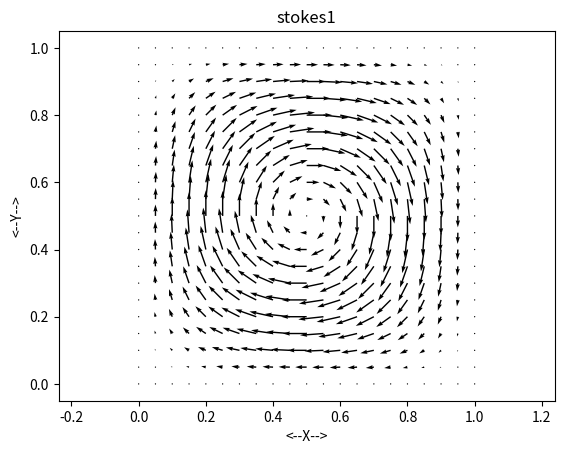
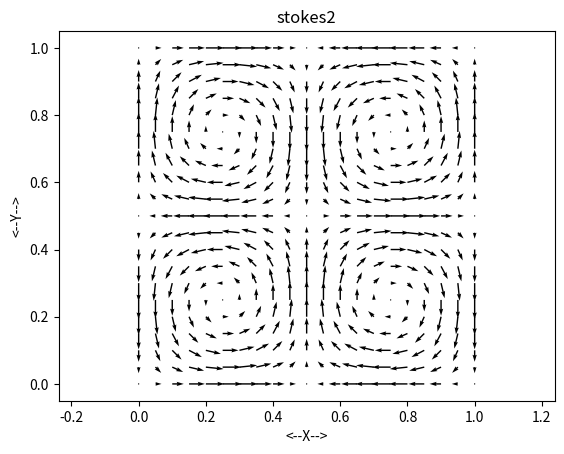
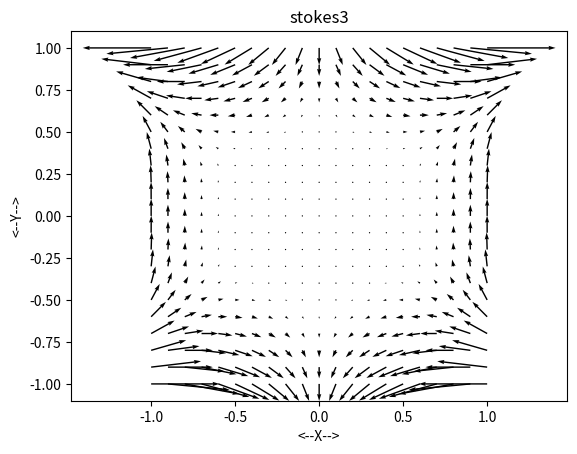

Write the Python code that produced these figures, in order.
#! /usr/bin/env python3
#
def stokes_2d_exact_test ( ):

#*****************************************************************************80
#
## stokes_2d_exact_test() tests stokes_2d_exact().
#
#  Licensing:
#
#    This code is distributed under the MIT license.
#
#  Modified:
#
#    12 February 2015
#
#  Author:
#
#    John Burkardt
#
  from numpy.random import default_rng
  import numpy as np
  import platform

  print ( '' )
  print ( 'stokes_2d_exact_test():' )
  print ( '  python version: ' + platform.python_version ( ) )
  print ( '  numpy version:  ' + np.version.version )
  print ( '  Test stokes_2d_exact().' )
 
  rng = default_rng ( )

  grid_2d_test ( )

  uvp_stokes1_test ( rng )
  rhs_stokes1_test ( rng )
  resid_stokes1_test ( rng )
  stokes1_gnuplot_test ( )
  stokes1_matplotlib_test ( )

  uvp_stokes2_test ( rng )
  rhs_stokes2_test ( rng )
  resid_stokes2_test ( rng )
  stokes2_gnuplot_test ( )
  stokes2_matplotlib_test ( )

  uvp_stokes3_test ( rng )
  rhs_stokes3_test ( rng )
  resid_stokes3_test ( rng )
  stokes3_gnuplot_test ( )
  stokes3_matplotlib_test ( )
#
#  Terminate.
#
  print ( '' )
  print ( 'stokes_2d_exact_test():' )
  print ( '  Normal end of execution.' )
  return
def grid_2d ( x_num, x_lo, x_hi, y_num, y_lo, y_hi ):

#*****************************************************************************80
#
## grid_2d() returns a regular 2D grid.
#
#  Licensing:
#
#    This code is distributed under the MIT license.
#
#  Modified:
#
#    20 January 2015
#
#  Author:
#
#    John Burkardt
#
#  Input:
#
#    integer X_NUM, the number of X values to use.
#
#    real X_LO, X_HI, the range of X values.
#
#    integer Y_NUM, the number of Y values to use.
#
#    real Y_LO, Y_HI, the range of Y values.
#
#  Output:
#
#    real X(X_NUM*Y_NUM), Y(X_NUM*Y_NUM), the coordinates of the grid.
#
  import numpy as np

  x = np.zeros ( x_num * y_num )
  y = np.zeros ( x_num * y_num )

  if ( x_num == 1 ):
    xi = ( x_lo + x_hi ) / 2.0
    k = 0
    for j in range ( 0, y_num ):
      for i in range ( 0, x_num ):
        x[k] = xi
        k = k + 1
  else:
    k = 0
    for j in range ( 0, y_num ):
      for i in range ( 0, x_num ):
        xi = ( float ( x_num - i - 1 ) * x_lo   \
             + float (         i     ) * x_hi ) \
             / float ( x_num     - 1 )
        x[k] = xi
        k = k + 1

  if ( y_num == 1 ):
    yj = ( y_lo + y_hi ) / 2.0
    k = 0
    for j in range ( 0, y_num ):
      for i in range ( 0, x_num ):
        y[k] = yj
        k = k + 1
  else:
    k = 0
    for j in range ( 0, y_num ):
      yj = ( float ( y_num - j - 1 ) * y_lo   \
           + float (         j     ) * y_hi ) \
           / float ( y_num     - 1 )
      for i in range ( 0, x_num ):
        y[k] = yj
        k = k + 1

  return x, y

def grid_2d_test ( ):

#*****************************************************************************80
#
## grid_2d_test() tests grid_2d().
#
#  Licensing:
#
#    This code is distributed under the MIT license.
#
#  Modified:
#
#    20 January 2015
#
#  Author:
#
#    John Burkardt
#
  print ( '' )
  print ( 'grid_2d_test():' )
  print ( '  grid_2d() generates a regular grid.' )

  x_lo = 10.0
  x_hi = 20.0
  x_num = 5

  y_lo = 5.0
  y_hi = 6.0
  y_num = 3

  x, y = grid_2d ( x_num, x_lo, x_hi, y_num, y_lo, y_hi )

  print ( '' )
  k = 0
  for j in range ( 0, y_num ):
    for i in range ( 0, x_num):
      print ( '  %2d  %2d  %2d  %14.6f  %14.6f' % ( k, i, j, x[k], y[k] ) )
      k = k + 1

  return

def r8vec_print ( n, a, title ):

#*****************************************************************************80
#
## r8vec_print() prints an R8VEC.
#
#  Licensing:
#
#    This code is distributed under the MIT license.
#
#  Modified:
#
#    31 August 2014
#
#  Author:
#
#    John Burkardt
#
#  Input:
#
#    integer N, the dimension of the vector.
#
#    real A(N), the vector to be printed.
#
#    string TITLE, a title.
#
  print ( '' )
  print ( title )
  print ( '' )
  for i in range ( 0, n ):
    print ( '%6d:  %12g' % ( i, a[i] ) )

  return

def resid_stokes1 ( n, x, y ):

#*****************************************************************************80
#
## resid_stokes1() returns residuals of the exact Stokes solution #1.
#
#  Licensing:
#
#    This code is distributed under the MIT license.
#
#  Modified:
#
#    25 January 2015
#
#  Author:
#
#    John Burkardt
#
#  Reference:
#
#    Junping Wang, Yanqiu Wang, Xiu Ye,
#    A robust numerical method for Stokes equations based on divergence-free
#    H(div) finite element methods,
#    SIAM Journal on Scientific Computing,
#    Volume 31, Number 4, 2009, pages 2784-2802.
#
#  Input:
#
#    integer N, the number of points at which the solution is to
#    be evaluated.
#
#    real X(N), Y(N), the coordinates of the points.
#
#  Output:
#
#    real UR(N), VR(N), PR(N), the residuals in the U,
#    V and P equations.
#
  import numpy as np

  ur = np.zeros ( n )
  vr = np.zeros ( n )
  pr = np.zeros ( n )

  f, g, h = rhs_stokes1 ( n, x, y )

  u = - 2.0 * x ** 2 * ( x - 1.0 ) ** 2 * y * ( y - 1.0 ) * ( 2.0 * y - 1.0 )

  ux = - 2.0 * ( 4.0 * x ** 3 - 6.0 * x ** 2  \
       + 2.0 * x ) * y * ( y - 1.0 ) * ( 2.0 * y - 1.0 )

  uxx = - 2.0 * ( 12.0 * x ** 2 - 12.0 * x + 2.0 ) \
        * ( 2.0 * y ** 3 - 3.0 * y ** 2 + y )

  uy = - 2.0 * x ** 2 * ( x - 1.0 ) ** 2 * ( 6.0 * y ** 2 - 3.0 * y + 1.0 )

  uyy = - 2.0 * ( x ** 4 - 2.0 * x ** 3 + x ** 2 ) * ( 12.0 * y - 6.0 )

  v =   2.0 * x * ( x - 1.0 ) * ( 2.0 * x - 1.0 ) * y ** 2 * ( y - 1.0 ) ** 2

  vx =   2.0 * ( 6.0 * x ** 2 - 6.0 * x + 1.0 ) * y ** 2 * ( y - 1.0 ) ** 2

  vxx =   2.0 * ( 12.0 * x - 6.0 ) * y ** 2 * ( y - 1.0 ) ** 2

  vy =   2.0 * x * ( x - 1.0 ) * ( 2.0 * x - 1.0 ) \
         * ( 4.0 * y ** 3 - 6.0 * y ** 2 + 2.0 * y )

  vyy =   2.0 * x * ( x - 1.0 ) * ( 2.0 * x - 1.0 ) \
          * ( 12.0 * y ** 2 - 12.0 * y + 2.0 )

  p = 0.0
  px = 0.0
  py = 0.0

  ur = px - ( uxx + uyy ) - f
  vr = py - ( vxx + vyy ) - g
  pr = ux + vy - h

  return ur, vr, pr

def resid_stokes1_test ( rng ):

#*****************************************************************************80
#
## resid_stokes1_test() samples the residuals.
#
#  Licensing:
#
#    This code is distributed under the MIT license.
#
#  Modified:
#
#    25 January 2015
#
#  Author:
#
#    John Burkardt
#
#  Input:
#
#    rng(): the current random number generator.
#
  import numpy as np

  print ( '' )
  print ( 'resid_stokes1_test():' )
  print ( '  Exact Stokes solution #1.' )
  print ( '  Sample the Stokes residuals.' )

  n = 1000
  x_lo = 0.0
  x_hi = +1.0
  x = x_lo + ( x_hi - x_lo ) * rng.random ( size = n )
  y = x_lo + ( x_hi - x_lo ) * rng.random ( size = n )

  ur, vr, pr = resid_stokes1 ( n, x, y )

  print ( '' )
  print ( '           Minimum       Maximum' )
  print ( '' )
  print ( '  Ur:  %14.6g  %14.6g' % ( np.min ( np.abs ( ur ) ), np.max ( np.abs ( ur ) ) ) )
  print ( '  Vr:  %14.6g  %14.6g' % ( np.min ( np.abs ( vr ) ), np.max ( np.abs ( vr ) ) ) )
  print ( '  Pr:  %14.6g  %14.6g' % ( np.min ( np.abs ( pr ) ), np.max ( np.abs ( pr ) ) ) )

  return

def resid_stokes2 ( n, x, y ):

#*****************************************************************************80
#
## resid_stokes2() returns residuals of the exact Stokes solution #2.
#
#  Licensing:
#
#    This code is distributed under the MIT license.
#
#  Modified:
#
#    25 January 2015
#
#  Author:
#
#    John Burkardt
#
#  Reference:
#
#    Junping Wang, Yanqiu Wang, Xiu Ye,
#    A robust numerical method for Stokes equations based on divergence-free
#    H(div) finite element methods,
#    SIAM Journal on Scientific Computing,
#    Volume 31, Number 4, 2009, pages 2784-2802.
#
#  Input:
#
#    integer N, the number of points at which the solution is to
#    be evaluated.
#
#    real X(N), Y(N), the coordinates of the points.
#
#  Output:
#
#    real UR(N), VR(N), PR(N), the residuals in the U,
#    V and P equations.
#
  import numpy as np

  ur = np.zeros ( n )
  vr = np.zeros ( n )
  pr = np.zeros ( n )

  f, g, h = rhs_stokes2 ( n, x, y )

  u =     2.0              * np.sin ( 2.0 * np.pi * x ) * np.cos ( 2.0 * np.pi * y )
  ux =    4.0 * np.pi      * np.cos ( 2.0 * np.pi * x ) * np.cos ( 2.0 * np.pi * y )
  uxx = - 8.0 * np.pi ** 2 * np.sin ( 2.0 * np.pi * x ) * np.cos ( 2.0 * np.pi * y )
  uy =  - 4.0 * np.pi      * np.sin ( 2.0 * np.pi * x ) * np.sin ( 2.0 * np.pi * y )
  uyy = - 8.0 * np.pi ** 2 * np.sin ( 2.0 * np.pi * x ) * np.cos ( 2.0 * np.pi * y )

  v =   - 2.0              * np.cos ( 2.0 * np.pi * x ) * np.sin ( 2.0 * np.pi * y )
  vx =    4.0 * np.pi      * np.sin ( 2.0 * np.pi * x ) * np.sin ( 2.0 * np.pi * y )
  vxx =   8.0 * np.pi ** 2 * np.cos ( 2.0 * np.pi * x ) * np.sin ( 2.0 * np.pi * y )
  vy =  - 4.0 * np.pi      * np.cos ( 2.0 * np.pi * x ) * np.cos ( 2.0 * np.pi * y )
  vyy =   8.0 * np.pi ** 2 * np.cos ( 2.0 * np.pi * x ) * np.sin ( 2.0 * np.pi * y )

  p = x ** 2 + y ** 2
  px = 2.0 * x
  py = 2.0 * y

  ur = px - ( uxx + uyy ) - f
  vr = py - ( vxx + vyy ) - g
  pr = ux + vy - h

  return ur, vr, pr

def resid_stokes2_test ( rng ):

#*****************************************************************************80
#
## resid_stokes2_test() samples the residuals.
#
#  Licensing:
#
#    This code is distributed under the MIT license.
#
#  Modified:
#
#    25 January 2015
#
#  Author:
#
#    John Burkardt
#
#  Input:
#
#    rng(): the current random number generator.
#
  import numpy as np

  print ( '' )
  print ( 'resid_stokes2_test():' )
  print ( '  Exact Stokes solution #2.' )
  print ( '  Sample the Stokes residuals.' )

  n = 1000
  x_lo = 0.0
  x_hi = +1.0
  x = x_lo + ( x_hi - x_lo ) * rng.random ( size = n )
  y = x_lo + ( x_hi - x_lo ) * rng.random ( size = n )

  ur, vr, pr = resid_stokes2 ( n, x, y )

  print ( '' )
  print ( '           Minimum       Maximum' )
  print ( '' )
  print ( '  Ur:  %14.6g  %14.6g' % ( np.min ( np.abs ( ur ) ), np.max ( np.abs ( ur ) ) ) )
  print ( '  Vr:  %14.6g  %14.6g' % ( np.min ( np.abs ( vr ) ), np.max ( np.abs ( vr ) ) ) )
  print ( '  Pr:  %14.6g  %14.6g' % ( np.min ( np.abs ( pr ) ), np.max ( np.abs ( pr ) ) ) )

  return

def resid_stokes3 ( n, x, y ):

#*****************************************************************************80
#
## resid_stokes3() returns residuals of the exact Stokes solution #3.
#
#  Licensing:
#
#    This code is distributed under the MIT license.
#
#  Modified:
#
#    12 February 2015
#
#  Author:
#
#    John Burkardt
#
#  Reference:
#
#    Howard Elman, Alison Ramage, David Silvester,
#    Finite Elements and Fast Iterative Solvers with
#    Applications in Incompressible Fluid Dynamics,
#    Oxford, 2005,
#    ISBN: 978-0198528678,
#    LC: QA911.E39.
#
#  Input:
#
#    integer N, the number of points at which the solution is to
#    be evaluated.
#
#    real X(N), Y(N), the coordinates of the points.
#
#  Output:
#
#    real UR(N), VR(N), PR(N), the residuals in the U,
#    V and P equations.
#
  import numpy as np

  ur = np.zeros ( n )
  vr = np.zeros ( n )
  pr = np.zeros ( n )

  f, g, h = rhs_stokes3 ( n, x, y )

  u =   20.0 * x * y ** 3
  ux = 20.0 * y ** 3
  uxx = 0.0
  uy = 60.0 * x * y ** 2
  uyy = 120.0 * x * y

  v = 5.0 * ( x ** 4 - y ** 4 )
  vx = 20.0 * x ** 3
  vxx = 60.0 * x ** 2
  vy = - 20.0 * y ** 3
  vyy = - 60.0 * y ** 2

  p =   60.0 * x ** 2 * y - 20.0 * y ** 3 + 10.0
  px = 120.0 * x * y
  py =  60.0 * x ** 2 - 60.0 * y ** 2

  ur = px - ( uxx + uyy ) - f
  vr = py - ( vxx + vyy ) - g
  pr = ux + vy - h

  return ur, vr, pr

def resid_stokes3_test ( rng ):

#*****************************************************************************80
#
## resid_stokes3_test() samples the residuals.
#
#  Licensing:
#
#    This code is distributed under the MIT license.
#
#  Modified:
#
#    12 February 2015
#
#  Author:
#
#    John Burkardt
#
#  Input:
#
#    rng(): the current random number generator.
#
  import numpy as np

  print ( '' )
  print ( 'resid_stokes3_test():' )
  print ( '  Exact Stokes solution #3.' )
  print ( '  Sample the Stokes residuals.' )

  n = 1000
  x_lo = -1.0
  x_hi = +1.0
  x = x_lo + ( x_hi - x_lo ) * rng.random ( size = n )
  y = x_lo + ( x_hi - x_lo ) * rng.random ( size = n )

  ur, vr, pr = resid_stokes3 ( n, x, y )

  print ( '' )
  print ( '           Minimum       Maximum' )
  print ( '' )
  print ( '  Ur:  %14.6g  %14.6g' % ( np.min ( np.abs ( ur ) ), np.max ( np.abs ( ur ) ) ) )
  print ( '  Vr:  %14.6g  %14.6g' % ( np.min ( np.abs ( vr ) ), np.max ( np.abs ( vr ) ) ) )
  print ( '  Pr:  %14.6g  %14.6g' % ( np.min ( np.abs ( pr ) ), np.max ( np.abs ( pr ) ) ) )

  return

def rhs_stokes1 ( n, x, y ):

#*****************************************************************************80
#
## rhs_stokes1() returns the right hand sides of the exact Stokes solution #1.
#
#  Licensing:
#
#    This code is distributed under the MIT license.
#
#  Modified:
#
#    25 January 2015
#
#  Author:
#
#    John Burkardt
#
#  Reference:
#
#    Junping Wang, Yanqiu Wang, Xiu Ye,
#    A robust numerical method for Stokes equations based on divergence-free
#    H(div) finite element methods,
#    SIAM Journal on Scientific Computing,
#    Volume 31, Number 4, 2009, pages 2784-2802.
#
#  Input:
#
#    integer N, the number of points at which the solution is to
#    be evaluated.
#
#    real X(N), Y(N), the coordinates of the points.
#
#  Output:
#
#    real F(N), G(N), H(N), the right hand sides in the U,
#    V and P equations.
#
  import numpy as np

  f = np.zeros ( n )
  g = np.zeros ( n )
  h = np.zeros ( n )

  f = + 2.0 \
          * ( 12.0 * x ** 2 - 12.0 * x + 2.0 ) \
          * ( 2.0 * y ** 3 - 3.0 * y ** 2 + y ) \
          + 2.0 \
          * ( x ** 4 - 2.0 * x ** 3 + x ** 2 ) \
          * ( 12.0 * y - 6.0 )

  g = - 2.0 \
          * ( 12.0 * x - 6.0 ) \
          * ( y ** 4 - 2.0 * y ** 3 + y ** 2 ) \
          - 2.0 \
          * ( 2.0 * x ** 3 - 3.0 * x ** 2 + x ) \
          * ( 12.0 * y ** 2 - 12.0 * y + 2.0 )

  return f, g, h

def rhs_stokes1_test ( rng ):

#*****************************************************************************80
#
## rhs_stokes1_test() samples the right hand sides.
#
#  Licensing:
#
#    This code is distributed under the MIT license.
#
#  Modified:
#
#    25 January 2015
#
#  Author:
#
#    John Burkardt
#
#  Input:
#
#    rng(): the current random number generator.
#
  import numpy as np

  print ( '' )
  print ( 'rhs_stokes1_test():' )
  print ( '  Exact Stokes solution #1.' )
  print ( '  Estimate the range of the right hand side functions' )
  print ( '  using a region that is the unit square.' )

  n = 1000
  x_lo = 0.0
  x_hi = +1.0
  x = x_lo + ( x_hi - x_lo ) * rng.random ( size = n )
  y = x_lo + ( x_hi - x_lo ) * rng.random ( size = n )

  f, g, h = rhs_stokes1 ( n, x, y )

  print ( '' )
  print ( '           Minimum       Maximum' )
  print ( '' )
  print ( '  U:  %14.6g  %14.6g' % ( np.min ( f ), np.max ( f ) ) )
  print ( '  V:  %14.6g  %14.6g' % ( np.min ( g ), np.max ( g ) ) )
  print ( '  P:  %14.6g  %14.6g' % ( np.min ( h ), np.max ( h ) ) )

  return

def rhs_stokes2 ( n, x, y ):

#*****************************************************************************80
#
## rhs_stokes2() returns the right hand sides of the exact Stokes solution #2.
#
#  Licensing:
#
#    This code is distributed under the MIT license.
#
#  Modified:
#
#    25 January 2015
#
#  Author:
#
#    John Burkardt
#
#  Reference:
#
#    Junping Wang, Yanqiu Wang, Xiu Ye,
#    A robust numerical method for Stokes equations based on divergence-free
#    H(div) finite element methods,
#    SIAM Journal on Scientific Computing,
#    Volume 31, Number 4, 2009, pages 2784-2802.
#
#  Input:
#
#    integer N, the number of points at which the solution is to
#    be evaluated.
#
#    real X(N), Y(N), the coordinates of the points.
#
#  Output:
#
#    real F(N), G(N), H(N), the right hand sides in the U,
#    V and P equations.
#
  import numpy as np

  f = np.zeros ( n )
  g = np.zeros ( n )
  h = np.zeros ( n )

  u =     2.0              * np.sin ( 2.0 * np.pi * x ) * np.cos ( 2.0 * np.pi * y )
  ux =    4.0 * np.pi      * np.cos ( 2.0 * np.pi * x ) * np.cos ( 2.0 * np.pi * y )
  uxx = - 8.0 * np.pi ** 2 * np.sin ( 2.0 * np.pi * x ) * np.cos ( 2.0 * np.pi * y )
  uy =  - 4.0 * np.pi      * np.sin ( 2.0 * np.pi * x ) * np.sin ( 2.0 * np.pi * y )
  uyy = - 8.0 * np.pi ** 2 * np.sin ( 2.0 * np.pi * x ) * np.cos ( 2.0 * np.pi * y )

  v =   - 2.0              * np.cos ( 2.0 * np.pi * x ) * np.sin ( 2.0 * np.pi * y )
  vx =    4.0 * np.pi      * np.sin ( 2.0 * np.pi * x ) * np.sin ( 2.0 * np.pi * y )
  vxx =   8.0 * np.pi ** 2 * np.cos ( 2.0 * np.pi * x ) * np.sin ( 2.0 * np.pi * y )
  vy =  - 4.0 * np.pi      * np.cos ( 2.0 * np.pi * x ) * np.cos ( 2.0 * np.pi * y )
  vyy =   8.0 * np.pi ** 2 * np.cos ( 2.0 * np.pi * x ) * np.sin ( 2.0 * np.pi * y )

  p = x ** 2 + y ** 2
  px = 2.0 * x
  py = 2.0 * y

  f = px - ( uxx + uyy )
  g = py - ( vxx + vyy )
  h = ux + vy

  return f, g, h

def rhs_stokes2_test ( rng ):

#*****************************************************************************80
#
## rhs_stokes2_test() samples the right hand sides.
#
#  Licensing:
#
#    This code is distributed under the MIT license.
#
#  Modified:
#
#    25 January 2015
#
#  Author:
#
#    John Burkardt
#
#  Input:
#
#    rng(): the current random number generator.
#
  import numpy as np

  print ( '' )
  print ( 'rhs_stokes2_test():' )
  print ( '  Exact Stokes solution #2.' )
  print ( '  Estimate the range of the right hand side functions' )
  print ( '  using a region that is the unit square.' )

  n = 1000
  x_lo = 0.0
  x_hi = +1.0
  x = x_lo + ( x_hi - x_lo ) * rng.random ( size = n )
  y = x_lo + ( x_hi - x_lo ) * rng.random ( size = n )

  f, g, h = rhs_stokes2 ( n, x, y )

  print ( '' )
  print ( '           Minimum       Maximum' )
  print ( '' )
  print ( '  U:  %14.6g  %14.6g' % ( np.min ( f ), np.max ( f ) ) )
  print ( '  V:  %14.6g  %14.6g' % ( np.min ( g ), np.max ( g ) ) )
  print ( '  P:  %14.6g  %14.6g' % ( np.min ( h ), np.max ( h ) ) )

  return

def rhs_stokes3 ( n, x, y ):

#*****************************************************************************80
#
## rhs_stokes3() returns the right hand sides of the exact Stokes solution #3.
#
#  Licensing:
#
#    This code is distributed under the MIT license.
#
#  Modified:
#
#    12 February 2015
#
#  Author:
#
#    John Burkardt
#
#  Reference:
#
#    Howard Elman, Alison Ramage, David Silvester,
#    Finite Elements and Fast Iterative Solvers with
#    Applications in Incompressible Fluid Dynamics,
#    Oxford, 2005,
#    ISBN: 978-0198528678,
#    LC: QA911.E39.
#
#  Input:
#
#    integer N, the number of points at which the solution is to
#    be evaluated.
#
#    real X(N), Y(N), the coordinates of the points.
#
#  Output:
#
#    real F(N), G(N), H(N), the right hand sides in the U,
#    V and P equations.
#
  import numpy as np

  f = np.zeros ( n )
  g = np.zeros ( n )
  h = np.zeros ( n )

  return f, g, h

def rhs_stokes3_test ( rng ):

#*****************************************************************************80
#
## rhs_stokes3_test() samples the right hand sides.
#
#  Licensing:
#
#    This code is distributed under the MIT license.
#
#  Modified:
#
#    12 February 2015
#
#  Author:
#
#    John Burkardt
#
#  Input:
#
#    rng(): the current random number generator.
#
  import numpy as np

  print ( '' )
  print ( 'rhs_stokes3_test():' )
  print ( '  Exact Stokes solution #3.' )
  print ( '  Estimate the range of the right hand side functions' )
  print ( '  using a region that is [-1,+1]x[-1,+1].' )

  n = 1000
  x_lo = -1.0
  x_hi = +1.0
  x = x_lo + ( x_hi - x_lo ) * rng.random ( size = n )
  y = x_lo + ( x_hi - x_lo ) * rng.random ( size = n )

  f, g, h = rhs_stokes3 ( n, x, y )

  print ( '' )
  print ( '           Minimum       Maximum' )
  print ( '' )
  print ( '  U:  %14.6g  %14.6g' % ( np.min ( f ), np.max ( f ) ) )
  print ( '  V:  %14.6g  %14.6g' % ( np.min ( g ), np.max ( g ) ) )
  print ( '  P:  %14.6g  %14.6g' % ( np.min ( h ), np.max ( h ) ) )

  return

def stokes_gnuplot ( header, n, x, y, u, v, s ):

#*****************************************************************************80
#
## stokes_gnuplot() writes the Stokes velocity vector field to files for GNUPLOT.
#
#  Licensing:
#
#    This code is distributed under the MIT license.
#
#  Modified:
#
#    25 January 2015
#
#  Author:
#
#    John Burkardt
#
#  Input:
#
#    string HEADER, a header to be used to name the files.
#
#    integer N, the number of evaluation points.
#
#    real X(N), Y(N), the coordinates of the evaluation points.
#
#    real U(N), V(N), the velocity components.
#
#    real S, a scale factor for the velocity vectors.
#

#
#  Write the data file.
#
  data_filename = header + '_data.txt'

  data_unit = open ( data_filename, 'w' )

  for i in range ( 0, n ):
    st = '  %g' % ( x[i] )
    data_unit.write ( st )
    st = '  %g' % ( y[i] )
    data_unit.write ( st )
    st = '  %g' % ( s * u[i] )
    data_unit.write ( st )
    st = '  %g' % ( s * v[i] )
    data_unit.write ( st )
    data_unit.write ( '\n' );

  data_unit.close ( )

  print ( '' )
  print ( '  Data written to "%s".' % ( data_filename ) )
#
#  Write the command file.
#
  command_filename = header + '_commands.txt'
  plot_filename = header + '.png'

  command_unit = open ( command_filename, 'w' )

  command_unit.write ( '#  %s\n' % ( command_filename ) )
  command_unit.write ( '#\n' )
  command_unit.write ( 'set term png\n' )
  command_unit.write ( 'set output "%s"\n' % ( plot_filename ) )
  command_unit.write ( '#\n' )
  command_unit.write ( '#  Add titles and labels.\n' )
  command_unit.write ( '#\n' )
  command_unit.write ( 'set xlabel "<--- X --->"\n' )
  command_unit.write ( 'set ylabel "<--- Y --->"\n' )
  command_unit.write ( 'set title "Stokes velocity field"\n' )
  command_unit.write ( 'unset key\n' )
  command_unit.write ( '#\n' )
  command_unit.write ( '#  Add grid lines.\n' )
  command_unit.write ( '#\n' )
  command_unit.write ( 'set grid\n' )
  command_unit.write ( 'set size ratio -1\n' )
  command_unit.write ( '#\n' )
  command_unit.write ( '#  Timestamp the plot.\n' )
  command_unit.write ( '#\n' )
  command_unit.write ( 'set timestamp\n' )
  command_unit.write ( 'plot "%s" using 1:2:3:4 with vectors \\\n' % ( data_filename ) )
  command_unit.write ( '  head filled lt 2 linecolor rgb "blue"\n' )
  command_unit.write ( 'quit\n' )

  data_unit.close ( )

  print ( '  Commands written to "%s".' % ( command_filename ) )

  return

def stokes1_gnuplot_test ( ):

#*****************************************************************************80
#
## stokes1_gnuplot_test() generates a field on a regular grid and plots it.
#
#  Licensing:
#
#    This code is distributed under the MIT license.
#
#  Modified:
#
#    25 January 2015
#
#  Author:
#
#    John Burkardt
#
  import platform

  print ( '' )
  print ( 'stokes1_gnuplot_test:' )
  print ( '  Python version: %s' % ( platform.python_version ( ) ) )
  print ( '  Exact solution #1.' )
  print ( '  Generate a Stokes velocity field on a regular grid.' )
  print ( '  Store in GNUPLOT data and command files.' )

  x_lo = 0.0
  x_hi = 1.0
  x_num = 21

  y_lo = 0.0
  y_hi = 1.0
  y_num = 21

  x, y = grid_2d ( x_num, x_lo, x_hi, y_num, y_lo, y_hi )

  n = x_num * y_num
 
  u, v, p = uvp_stokes1 ( n, x, y )

  header = 'stokes1'
  s = 4.0
  stokes_gnuplot ( header, n, x, y, u, v, s )

  return

def stokes2_gnuplot_test ( ):

#*****************************************************************************80
#
## stokes2_gnuplot_test() generates a field on a regular grid and plots it.
#
#  Licensing:
#
#    This code is distributed under the MIT license.
#
#  Modified:
#
#    25 January 2015
#
#  Author:
#
#    John Burkardt
#
  import platform

  print ( '' )
  print ( 'stokes2_gnuplot_test:' )
  print ( '  Python version: %s' % ( platform.python_version ( ) ) )
  print ( '  Exact solution #2.' )
  print ( '  Generate a Stokes velocity field on a regular grid.' )
  print ( '  Store in GNUPLOT data and command files.' )

  x_lo = 0.0
  x_hi = 1.0
  x_num = 21

  y_lo = 0.0
  y_hi = 1.0
  y_num = 21

  x, y = grid_2d ( x_num, x_lo, x_hi, y_num, y_lo, y_hi )

  n = x_num * y_num

  u, v, p = uvp_stokes2 ( n, x, y )

  header = 'stokes2'
  s = 0.05
  stokes_gnuplot ( header, n, x, y, u, v, s )

  return

def stokes3_gnuplot_test ( ):

#*****************************************************************************80
#
## stokes3_gnuplot_test() generates a field on a regular grid and plots it.
#
#  Licensing:
#
#    This code is distributed under the MIT license.
#
#  Modified:
#
#    12 February 2015
#
#  Author:
#
#    John Burkardt
#
  import platform

  print ( '' )
  print ( 'stokes3_gnuplot_test:' )
  print ( '  Python version: %s' % ( platform.python_version ( ) ) )
  print ( '  Exact solution #3.' )
  print ( '  Generate a Stokes velocity field on a regular grid.' )
  print ( '  Store in GNUPLOT data and command files.' )

  x_lo = -1.0
  x_hi = +1.0
  x_num = 21

  y_lo = -1.0
  y_hi = +1.0
  y_num = 21

  x, y = grid_2d ( x_num, x_lo, x_hi, y_num, y_lo, y_hi )

  n = x_num * y_num
 
  u, v, p = uvp_stokes3 ( n, x, y )

  header = 'stokes3'
  s = 0.05
  stokes_gnuplot ( header, n, x, y, u, v, s )

  return

def stokes_matplotlib ( header, n, x, y, u, v, s ):

#*****************************************************************************80
#
## stokes_matplotlib() plots the Stokes velocity vector field with MATPLOTLIB.
#
#  Licensing:
#
#    This code is distributed under the MIT license.
#
#  Modified:
#
#    25 January 2015
#
#  Author:
#
#    John Burkardt
#
#  Input:
#
#    string HEADER, a header to be used to name the files.
#
#    integer N, the number of evaluation points.
#
#    real X(N), Y(N), the coordinates of the evaluation points.
#
#    real U(N), V(N), the velocity components.
#
#    real S, a scale factor for the velocity vectors.
#
  import matplotlib.pyplot as plt

  myplot = plt.figure ( )
  ax = plt.gca ( )
  ax.quiver ( x, y, u, v )
  ax.set_xlabel ( '<--X-->' )
  ax.set_ylabel ( '<--Y-->' )
  ax.set_title ( header )
  ax.axis ( 'equal' )
  plt.draw ( )
  plot_filename = header + '_matplotlib.png'
  myplot.savefig ( plot_filename )
  plt.show ( block = False )
  plt.close ( )

  return

def stokes1_matplotlib_test ( ):

#*****************************************************************************80
#
## stokes1_matplotlib_test() generates a field on a regular grid and plots it.
#
#  Licensing:
#
#    This code is distributed under the MIT license.
#
#  Modified:
#
#    25 January 2015
#
#  Author:
#
#    John Burkardt
#
  import platform

  print ( '' )
  print ( 'stokes1_matplotlib_test:' )
  print ( '  Python version: %s' % ( platform.python_version ( ) ) )
  print ( '  Exact flow #1.' )
  print ( '  Generate a Stokes velocity field on a regular grid.' )
  print ( '  Display it using MATPLOTLIB' )

  x_lo = 0.0
  x_hi = 1.0
  x_num = 21

  y_lo = 0.0
  y_hi = 1.0
  y_num = 21

  x, y = grid_2d ( x_num, x_lo, x_hi, y_num, y_lo, y_hi )

  n = x_num * y_num
 
  u, v, p = uvp_stokes1 ( n, x, y )

  header = 'stokes1'
  s = 4.0
  stokes_matplotlib ( header, n, x, y, u, v, s )

  return

def stokes2_matplotlib_test ( ):

#*****************************************************************************80
#
## stokes2_matplotlib_test() generates a field on a regular grid and plots it.
#
#  Licensing:
#
#    This code is distributed under the MIT license.
#
#  Modified:
#
#    25 January 2015
#
#  Author:
#
#    John Burkardt
#
  import platform

  print ( '' )
  print ( 'stokes2_matplotlib_test:' )
  print ( '  Python version: %s' % ( platform.python_version ( ) ) )
  print ( '  Exact flow #2.' )
  print ( '  Generate a Stokes velocity field on a regular grid.' )
  print ( '  Display it using MATPLOTLIB' )

  x_lo = 0.0
  x_hi = 1.0
  x_num = 21

  y_lo = 0.0
  y_hi = 1.0
  y_num = 21

  x, y = grid_2d ( x_num, x_lo, x_hi, y_num, y_lo, y_hi )

  n = x_num * y_num
 
  u, v, p = uvp_stokes2 ( n, x, y )

  header = 'stokes2'
  s = 0.05
  stokes_matplotlib ( header, n, x, y, u, v, s )

  return

def stokes3_matplotlib_test ( ):

#*****************************************************************************80
#
## stokes3_matplotlib_test() generates a field on a regular grid and plots it.
#
#  Licensing:
#
#    This code is distributed under the MIT license.
#
#  Modified:
#
#    12 February 2015
#
#  Author:
#
#    John Burkardt
#
  import platform

  print ( '' )
  print ( 'stokes3_matplotlib_test:' )
  print ( '  Python version: %s' % ( platform.python_version ( ) ) )
  print ( '  Exact flow #3.' )
  print ( '  Generate a Stokes velocity field on a regular grid.' )
  print ( '  Display it using MATPLOTLIB' )

  x_lo = -1.0
  x_hi = +1.0
  x_num = 21

  y_lo = -1.0
  y_hi = +1.0
  y_num = 21

  x, y = grid_2d ( x_num, x_lo, x_hi, y_num, y_lo, y_hi )

  n = x_num * y_num
 
  u, v, p = uvp_stokes3 ( n, x, y )

  header = 'stokes3'
  s = 0.05
  stokes_matplotlib ( header, n, x, y, u, v, s )

  return

def timestamp ( ):

#*****************************************************************************80
#
## timestamp() prints the date as a timestamp.
#
#  Licensing:
#
#    This code is distributed under the MIT license. 
#
#  Modified:
#
#    06 April 2013
#
#  Author:
#
#    John Burkardt
#
  import time

  t = time.time ( )
  print ( time.ctime ( t ) )

  return None

def uvp_stokes1 ( n, x, y ):

#*****************************************************************************80
#
## uvp_stokes1() evaluates the exact Stokes solution #1.
#
#  Discussion:
#
#    The solution is defined over the unit square [0,1]x[0,1].
#
#  Licensing:
#
#    This code is distributed under the MIT license.
#
#  Modified:
#
#    25 January 2015
#
#  Author:
#
#    John Burkardt
#
#  Reference:
#
#    Junping Wang, Yanqiu Wang, Xiu Ye,
#    A robust numerical method for Stokes equations based on divergence-free
#    H(div) finite element methods,
#    SIAM Journal on Scientific Computing,
#    Volume 31, Number 4, 2009, pages 2784-2802.
#
#  Input:
#
#    integer N, the number of points at which the solution is to
#    be evaluated.
#
#    real X(N), Y(N), the coordinates of the points.
#
#  Output:
#
#    real U(N), V(N), P(N), the velocity components and
#    pressure at each of the points.
#
  import numpy as np

  u = np.zeros ( n )
  v = np.zeros ( n )
  p = np.zeros ( n )

  u = - 2.0 * x ** 2 * ( x - 1.0 ) ** 2 * y * ( y - 1.0 ) * ( 2.0 * y - 1.0 )

  v =   2.0 * x * ( x - 1.0 ) * ( 2.0 * x - 1.0 ) * y ** 2 * ( y - 1.0 ) ** 2

  return u, v, p

def uvp_stokes1_test ( rng ):

#*****************************************************************************80
#
## uvp_stokes1_test() samples the solution.
#
#  Licensing:
#
#    This code is distributed under the MIT license.
#
#  Modified:
#
#    25 January 2015
#
#  Author:
#
#    John Burkardt
#
#  Input:
#
#    rng(): the current random number generator.
#
  import numpy as np

  print ( '' )
  print ( 'uvp_stokes1_test():' )
  print ( '  Exact Stokes solution #1.' )
  print ( '  Estimate the range of velocity and pressure' )
  print ( '  using a region that is the unit square.' )

  n = 1000
  x_lo = 0.0
  x_hi = +1.0
  x = x_lo + ( x_hi - x_lo ) * rng.random ( size = n )
  y = x_lo + ( x_hi - x_lo ) * rng.random ( size = n )

  u, v, p = uvp_stokes1 ( n, x, y )

  print ( '' )
  print ( '           Minimum       Maximum' )
  print ( '' )
  print ( '  U:  %14.6g  %14.6g' % ( np.min ( u ), np.max ( u ) ) )
  print ( '  V:  %14.6g  %14.6g' % ( np.min ( v ), np.max ( v ) ) )
  print ( '  P:  %14.6g  %14.6g' % ( np.min ( p ), np.max ( p ) ) )

  return

def uvp_stokes2 ( n, x, y ):

#*****************************************************************************80
#
## uvp_stokes2() evaluates the exact Stokes solution #2.
#
#  Discussion:
#
#    The solution is defined over the unit square [0,1]x[0,1].
#
#  Licensing:
#
#    This code is distributed under the MIT license.
#
#  Modified:
#
#    25 January 2015
#
#  Author:
#
#    John Burkardt
#
#  Reference:
#
#    Junping Wang, Yanqiu Wang, Xiu Ye,
#    A robust numerical method for Stokes equations based on divergence-free
#    H(div) finite element methods,
#    SIAM Journal on Scientific Computing,
#    Volume 31, Number 4, 2009, pages 2784-2802.
#
#  Input:
#
#    integer N, the number of points at which the solution is to
#    be evaluated.
#
#    real X(N), Y(N), the coordinates of the points.
#
#  Output:
#
#    real U(N), V(N), P(N), the velocity components and
#    pressure at each of the points.
#
  import numpy as np

  u = np.zeros ( n )
  v = np.zeros ( n )
  p = np.zeros ( n )

  u =   2.0 * np.sin ( 2 * np.pi * x ) * np.cos ( 2 * np.pi * y )

  v = - 2.0 * np.cos ( 2 * np.pi * x ) * np.sin ( 2 * np.pi * y )

  p = x ** 2 + y ** 2

  return u, v, p

def uvp_stokes2_test ( rng ):

#*****************************************************************************80
#
## uvp_stokes2_test() samples the solution.
#
#  Licensing:
#
#    This code is distributed under the MIT license.
#
#  Modified:
#
#    25 January 2015
#
#  Author:
#
#    John Burkardt
#
#  Input:
#
#    rng(): the current random number generator.
#
  import numpy as np

  print ( '' )
  print ( 'uvp_stokes2_test():' )
  print ( '  Exact Stokes solution #2.' )
  print ( '  Estimate the range of velocity and pressure' )
  print ( '  using a region that is the unit square.' )

  n = 1000
  x_lo = 0.0
  x_hi = +1.0
  x = x_lo + ( x_hi - x_lo ) * rng.random ( size = n )
  y = x_lo + ( x_hi - x_lo ) * rng.random ( size = n )

  u, v, p = uvp_stokes2 ( n, x, y )

  print ( '' )
  print ( '           Minimum       Maximum' )
  print ( '' )
  print ( '  U:  %14.6g  %14.6g' % ( np.min ( u ), np.max ( u ) ) )
  print ( '  V:  %14.6g  %14.6g' % ( np.min ( v ), np.max ( v ) ) )
  print ( '  P:  %14.6g  %14.6g' % ( np.min ( p ), np.max ( p ) ) )

  return

def uvp_stokes3 ( n, x, y ):

#*****************************************************************************80
#
## uvp_stokes3() evaluates the exact Stokes solution #3.
#
#  Discussion:
#
#    The solution is defined over the unit square [-1,+1]x[-1,+1].
#
#  Licensing:
#
#    This code is distributed under the MIT license.
#
#  Modified:
#
#    12 February 2015
#
#  Author:
#
#    John Burkardt
#
#  Reference:
#
#    Howard Elman, Alison Ramage, David Silvester,
#    Finite Elements and Fast Iterative Solvers with
#    Applications in Incompressible Fluid Dynamics,
#    Oxford, 2005,
#    ISBN: 978-0198528678,
#    LC: QA911.E39.
#
#  Input:
#
#    integer N, the number of points at which the solution is to
#    be evaluated.
#
#    real X(N), Y(N), the coordinates of the points.
#
#  Output:
#
#    real U(N), V(N), P(N), the velocity components and
#    pressure at each of the points.
#
  import numpy as np

  u = np.zeros ( n )
  v = np.zeros ( n )
  p = np.zeros ( n )

  u =   20.0 * x * y ** 3
  v =    5.0 * ( x ** 4  - y ** 4 )
  p =   60.0 * x ** 2 * y - 2.0 * y ** 3 + 10.0

  return u, v, p

def uvp_stokes3_test ( rng ):

#*****************************************************************************80
#
## uvp_stokes3_test() samples the solution.
#
#  Licensing:
#
#    This code is distributed under the MIT license.
#
#  Modified:
#
#    12 February 2015
#
#  Author:
#
#    John Burkardt
#
#  Input:
#
#    rng(): the current random number generator.
#
  import numpy as np

  print ( '' )
  print ( 'uvp_stokes3_test():' )
  print ( '  Exact Stokes solution #3.' )
  print ( '  Estimate the range of velocity and pressure' )
  print ( '  using a region that is [-1,+1]x[-1,+1].' )

  n = 1000
  x_lo = -1.0
  x_hi = +1.0
  x = x_lo + ( x_hi - x_lo ) * rng.random ( size = n )
  y = x_lo + ( x_hi - x_lo ) * rng.random ( size = n )

  u, v, p = uvp_stokes3 ( n, x, y )

  print ( '' )
  print ( '           Minimum       Maximum' )
  print ( '' )
  print ( '  U:  %14.6g  %14.6g' % ( np.min ( u ), np.max ( u ) ) )
  print ( '  V:  %14.6g  %14.6g' % ( np.min ( v ), np.max ( v ) ) )
  print ( '  P:  %14.6g  %14.6g' % ( np.min ( p ), np.max ( p ) ) )

  return

if ( __name__ == '__main__' ):
  timestamp ( )
  stokes_2d_exact_test ( )
  timestamp ( )
